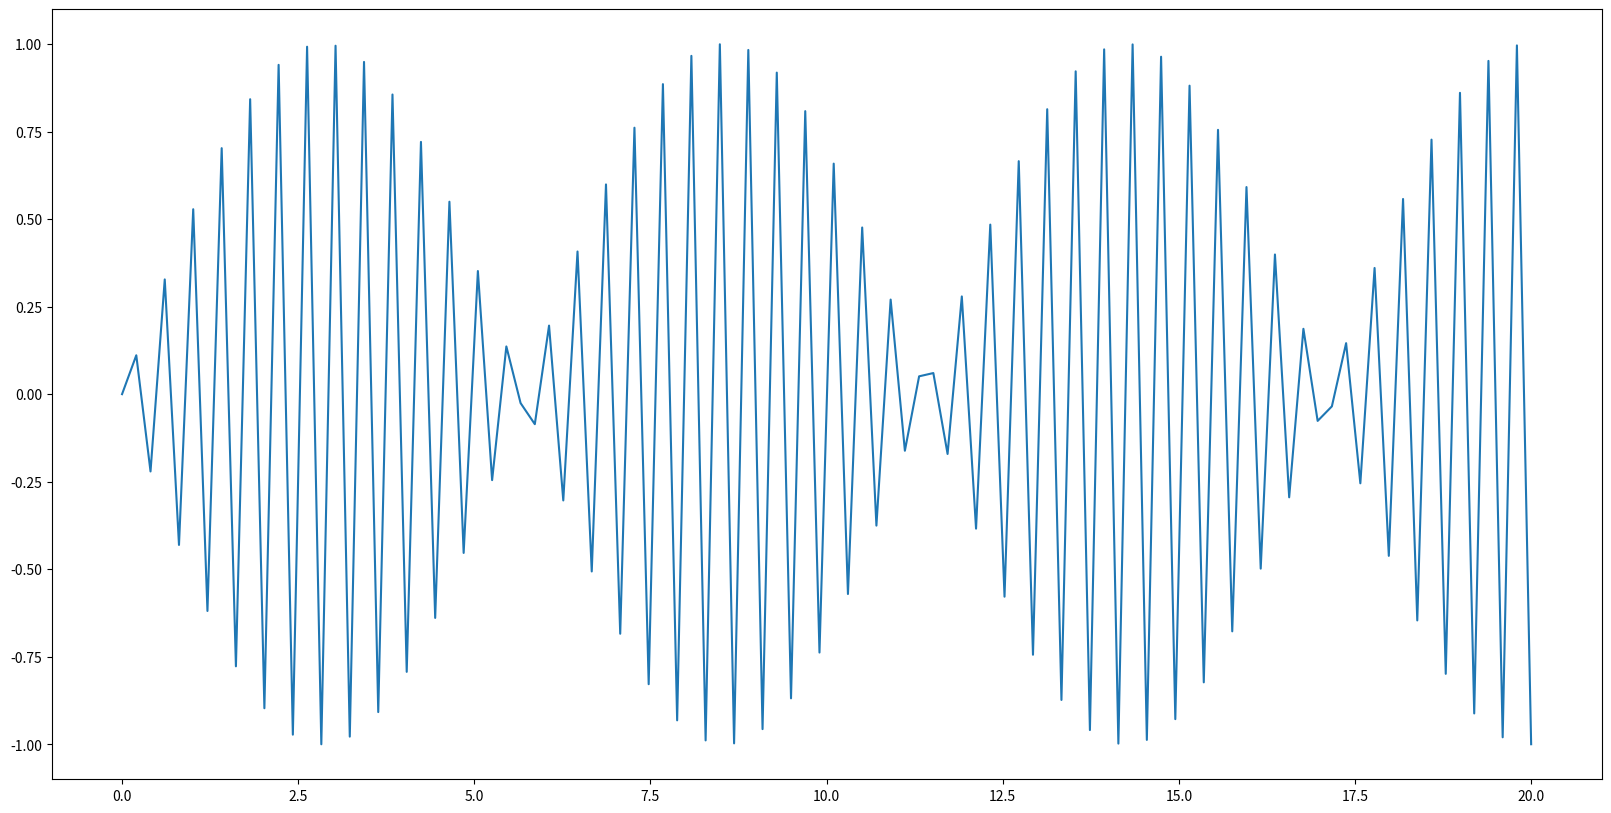

Reproduce this figure in Python. (Note: this script raises an exception after producing the figure.)
import numpy as np
import pandas as pd
import matplotlib.pyplot as plt
plt.rcParams["figure.figsize"] = (20,10)
p = np.linspace(0, 20, 100)
plt.plot(p, np.sin(15*p))

plt.show()

import pandas as pd
import pandas_datareader as pdr
v = pdr.get_data_fred('GS10')


v

import os
import pandas_datareader.data as pdr

API_KEY = os.environ['ALPHA_VANTAGE_API_KEY']

DATE_START = '2019-01-01'
DATE_END = '2019-10-11'
SYMBOL = 'AAPL'

# We use the 'av-daily' DataReader to download data from AlphaVantage
stock = pdr.DataReader(SYMBOL, 'av-daily',
                       start=DATE_START,
                       end=DATE_END,
                       api_key=API_KEY)

print(stock)

import hvplot.pandas

idx = pd.date_range('1/1/2000', periods=1000)
df  = pd.DataFrame(np.random.randn(1000, 4), index=idx, columns=list('ABCD')).cumsum()

df.hvplot()

from hvplot.sample_data import us_crime

columns = ['Burglary rate', 'Larceny-theft rate', 'Robbery rate', 'Violent Crime rate']
us_crime.plot.violin(y=columns, group_label='Type of crime', value_label='Rate per 100k', invert=True)